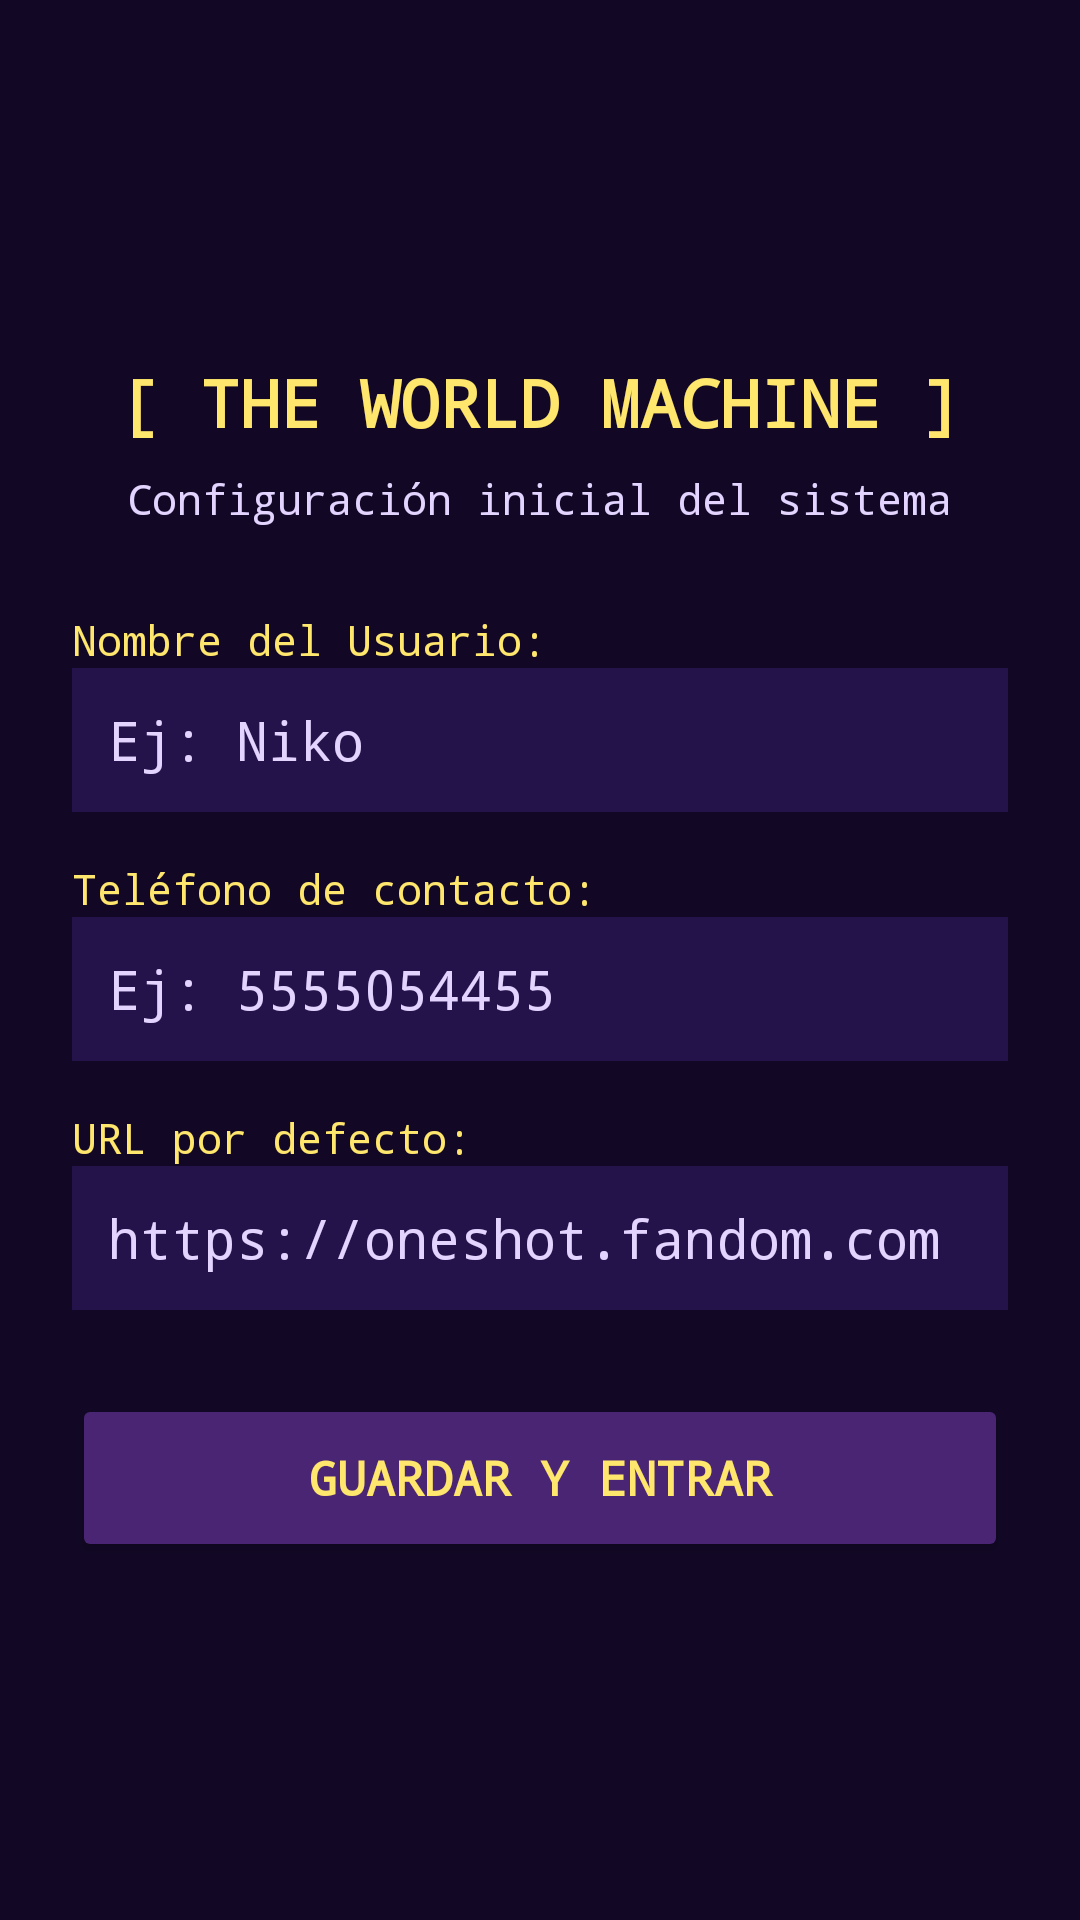

Here is an Android app screen rendered from its layout file. Give the layout XML and the strings, colors and styles it references.
<!-- AndroidManifest.xml: application theme Theme.AppCompat.DayNight.NoActionBar -->
<!-- res/layout/activity_config.xml -->
<?xml version="1.0" encoding="utf-8"?>
<LinearLayout xmlns:android="http://schemas.android.com/apk/res/android"
    android:layout_width="match_parent"
    android:layout_height="match_parent"
    android:background="@color/wm_bg_dark"
    android:gravity="center"
    android:orientation="vertical"
    android:padding="24dp">

    <TextView
        android:layout_width="wrap_content"
        android:layout_height="wrap_content"
        android:layout_marginBottom="8dp"
        android:fontFamily="monospace"
        android:text="[ THE WORLD MACHINE ]"
        android:textColor="@color/oneshot_yellow"
        android:textSize="22sp"
        android:textStyle="bold" />

    <TextView
        android:layout_width="wrap_content"
        android:layout_height="wrap_content"
        android:layout_marginBottom="28dp"
        android:fontFamily="monospace"
        android:text="Configuración inicial del sistema"
        android:textColor="@color/wm_text_light"
        android:textSize="14sp" />

    
    <TextView
        android:layout_width="match_parent"
        android:layout_height="wrap_content"
        android:fontFamily="monospace"
        android:text="Nombre del Usuario:"
        android:textColor="@color/oneshot_yellow" />

    <EditText
        android:id="@+id/etNombreConfig"
        android:layout_width="match_parent"
        android:layout_height="48dp"
        android:layout_marginBottom="16dp"
        android:background="@color/wm_surface"
        android:fontFamily="monospace"
        android:hint="Ej: Niko"
        android:inputType="textPersonName"
        android:paddingHorizontal="12dp"
        android:textColor="@color/white"
        android:textColorHint="@color/wm_text_light" />

    
    <TextView
        android:layout_width="match_parent"
        android:layout_height="wrap_content"
        android:fontFamily="monospace"
        android:text="Teléfono de contacto:"
        android:textColor="@color/oneshot_yellow" />

    <EditText
        android:id="@+id/etTelefonoConfig"
        android:layout_width="match_parent"
        android:layout_height="48dp"
        android:layout_marginBottom="16dp"
        android:background="@color/wm_surface"
        android:fontFamily="monospace"
        android:hint="Ej: 5555054455"
        android:inputType="phone"
        android:paddingHorizontal="12dp"
        android:textColor="@color/white"
        android:textColorHint="@color/wm_text_light" />

    
    <TextView
        android:layout_width="match_parent"
        android:layout_height="wrap_content"
        android:fontFamily="monospace"
        android:text="URL por defecto:"
        android:textColor="@color/oneshot_yellow" />

    <EditText
        android:id="@+id/etUrlConfig"
        android:layout_width="match_parent"
        android:layout_height="48dp"
        android:layout_marginBottom="28dp"
        android:background="@color/wm_surface"
        android:fontFamily="monospace"
        android:hint="https://oneshot.fandom.com"
        android:inputType="textUri"
        android:paddingHorizontal="12dp"
        android:textColor="@color/white"
        android:textColorHint="@color/wm_text_light" />

    
    <Button
        android:id="@+id/btnGuardarConfig"
        android:layout_width="match_parent"
        android:layout_height="56dp"
        android:backgroundTint="@color/wm_purple_btn"
        android:fontFamily="monospace"
        android:text="GUARDAR Y ENTRAR"
        android:textColor="@color/oneshot_yellow"
        android:textSize="16sp"
        android:textStyle="bold" />

</LinearLayout>
<!-- resources referenced by this layout -->
<resources>
  <color name="oneshot_yellow">#FFE66D</color>
  <color name="white">#FFFFFFFF</color>
  <color name="wm_bg_dark">#120826</color>
  <color name="wm_purple_btn">#4A2574</color>
  <color name="wm_surface">#24134A</color>
  <color name="wm_text_light">#E2D4FF</color>
</resources>
